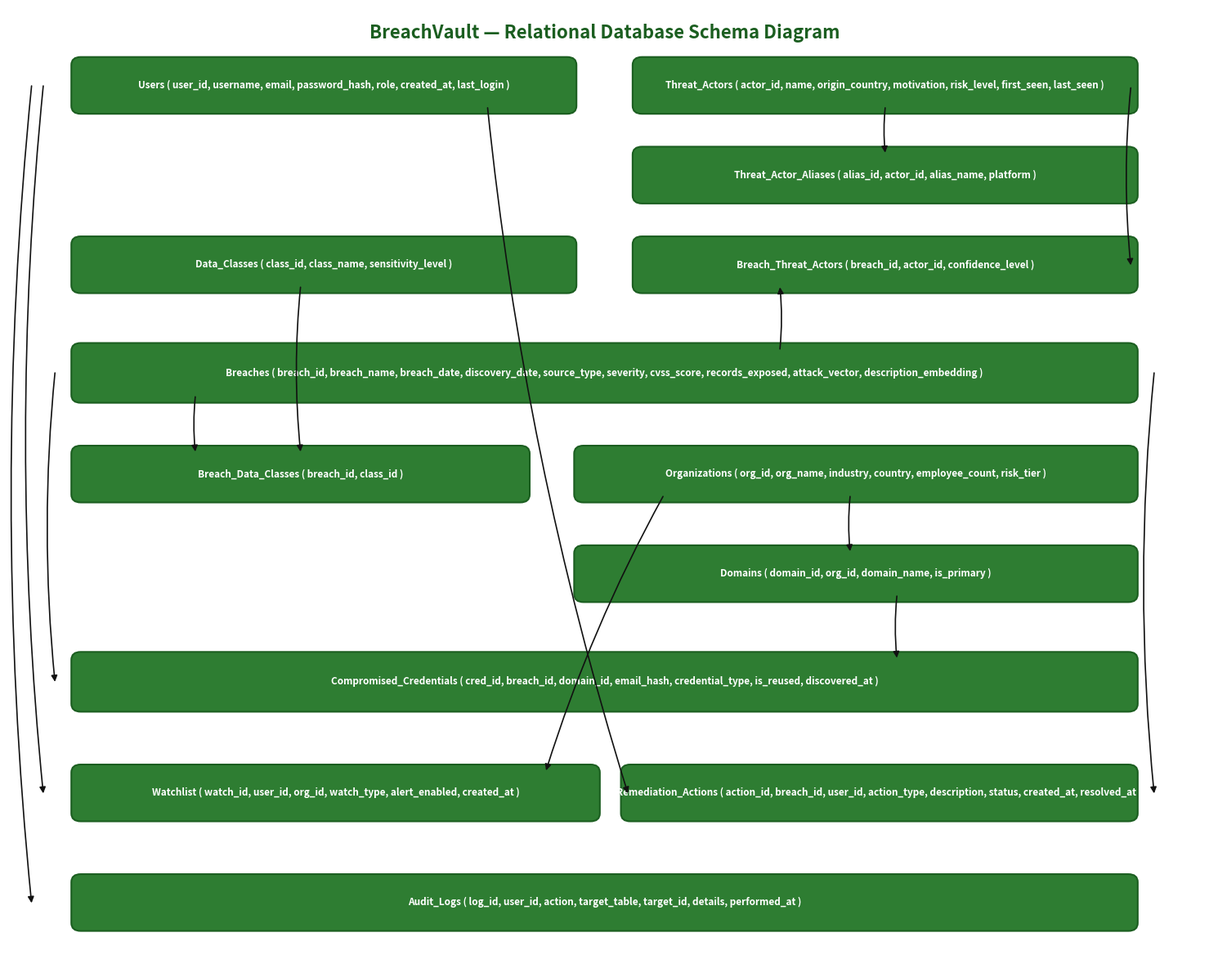

Write Python code to recreate this figure. (Note: this script raises an exception after producing the figure.)
import matplotlib.pyplot as plt
import matplotlib.patches as patches

# Setup figure with high DPI
fig, ax = plt.subplots(figsize=(15, 12), dpi=200)
ax.set_facecolor('#ffffff')
fig.patch.set_facecolor('#ffffff')

# Define tables and their attributes
# Underlined / bold are PKs
tables = [
    {
        "id": "users",
        "name": "Users",
        "text": "Users ( user_id, username, email, password_hash, role, created_at, last_login )",
        "pk": "user_id",
        "pos": (0.05, 0.90),
        "width": 0.42,
        "height": 0.045
    },
    {
        "id": "threat_actors",
        "name": "Threat_Actors",
        "text": "Threat_Actors ( actor_id, name, origin_country, motivation, risk_level, first_seen, last_seen )",
        "pk": "actor_id",
        "pos": (0.53, 0.90),
        "width": 0.42,
        "height": 0.045
    },
    {
        "id": "threat_actor_aliases",
        "name": "Threat_Actor_Aliases",
        "text": "Threat_Actor_Aliases ( alias_id, actor_id, alias_name, platform )",
        "pk": "alias_id",
        "pos": (0.53, 0.81),
        "width": 0.42,
        "height": 0.045
    },
    {
        "id": "data_classes",
        "name": "Data_Classes",
        "text": "Data_Classes ( class_id, class_name, sensitivity_level )",
        "pk": "class_id",
        "pos": (0.05, 0.72),
        "width": 0.42,
        "height": 0.045
    },
    {
        "id": "breach_threat_actors",
        "name": "Breach_Threat_Actors",
        "text": "Breach_Threat_Actors ( breach_id, actor_id, confidence_level )",
        "pk": "breach_id, actor_id",
        "pos": (0.53, 0.72),
        "width": 0.42,
        "height": 0.045
    },
    {
        "id": "breaches",
        "name": "Breaches",
        "text": "Breaches ( breach_id, breach_name, breach_date, discovery_date, source_type, severity, cvss_score, records_exposed, attack_vector, description_embedding )",
        "pk": "breach_id",
        "pos": (0.05, 0.61),
        "width": 0.90,
        "height": 0.048
    },
    {
        "id": "breach_data_classes",
        "name": "Breach_Data_Classes",
        "text": "Breach_Data_Classes ( breach_id, class_id )",
        "pk": "breach_id, class_id",
        "pos": (0.05, 0.51),
        "width": 0.38,
        "height": 0.045
    },
    {
        "id": "organizations",
        "name": "Organizations",
        "text": "Organizations ( org_id, org_name, industry, country, employee_count, risk_tier )",
        "pk": "org_id",
        "pos": (0.48, 0.51),
        "width": 0.47,
        "height": 0.045
    },
    {
        "id": "domains",
        "name": "Domains",
        "text": "Domains ( domain_id, org_id, domain_name, is_primary )",
        "pk": "domain_id",
        "pos": (0.48, 0.41),
        "width": 0.47,
        "height": 0.045
    },
    {
        "id": "compromised_credentials",
        "name": "Compromised_Credentials",
        "text": "Compromised_Credentials ( cred_id, breach_id, domain_id, email_hash, credential_type, is_reused, discovered_at )",
        "pk": "cred_id",
        "pos": (0.05, 0.30),
        "width": 0.90,
        "height": 0.048
    },
    {
        "id": "watchlist",
        "name": "Watchlist",
        "text": "Watchlist ( watch_id, user_id, org_id, watch_type, alert_enabled, created_at )",
        "pk": "watch_id",
        "pos": (0.05, 0.19),
        "width": 0.44,
        "height": 0.045
    },
    {
        "id": "remediation_actions",
        "name": "Remediation_Actions",
        "text": "Remediation_Actions ( action_id, breach_id, user_id, action_type, description, status, created_at, resolved_at )",
        "pk": "action_id",
        "pos": (0.52, 0.19),
        "width": 0.43,
        "height": 0.045
    },
    {
        "id": "audit_logs",
        "name": "Audit_Logs",
        "text": "Audit_Logs ( log_id, user_id, action, target_table, target_id, details, performed_at )",
        "pk": "log_id",
        "pos": (0.05, 0.08),
        "width": 0.90,
        "height": 0.045
    }
]

# Draw title
ax.text(0.5, 0.975, "BreachVault — Relational Database Schema Diagram", 
        fontsize=16, fontweight='bold', ha='center', va='center', color='#1b5e20')

# Store box coordinates for arrow routing
coords = {}

# Draw boxes
for t in tables:
    x, y = t["pos"]
    w = t["width"]
    t_h = t["height"]
    coords[t["id"]] = {
        "x": x, "y": y, "w": w, "h": t_h,
        "top": (x + w/2, y + t_h),
        "bottom": (x + w/2, y),
        "left": (x, y + t_h/2),
        "right": (x + w, y + t_h/2)
    }
    
    # Draw green rectangle matching user's reference
    rect = patches.FancyBboxPatch(
        (x, y), w, t_h,
        boxstyle="round,pad=0.006,rounding_size=0.008",
        facecolor='#2e7d32', edgecolor='#1b5e20', linewidth=1.5,
        zorder=2
    )
    ax.add_patch(rect)
    
    # Text inside box
    ax.text(
        x + w/2, y + t_h/2, t["text"],
        color='#ffffff', fontsize=8.5, fontweight='bold',
        ha='center', va='center', zorder=3
    )

# Define Foreign Key Arrows (from referencing table attribute to referenced table primary key)
# Matches reference image arrow style
arrows = [
    # threat_actor_aliases.actor_id -> threat_actors.actor_id
    ("threat_actor_aliases", "threat_actors", (0.74, 0.855), (0.74, 0.90)),
    
    # breach_threat_actors.actor_id -> threat_actors.actor_id
    ("breach_threat_actors", "threat_actors", (0.95, 0.742), (0.95, 0.92)),
    
    # breach_threat_actors.breach_id -> breaches.breach_id
    ("breach_threat_actors", "breaches", (0.65, 0.72), (0.65, 0.658)),
    
    # breach_data_classes.class_id -> data_classes.class_id
    ("breach_data_classes", "data_classes", (0.24, 0.555), (0.24, 0.72)),
    
    # breach_data_classes.breach_id -> breaches.breach_id
    ("breach_data_classes", "breaches", (0.15, 0.555), (0.15, 0.61)),
    
    # domains.org_id -> organizations.org_id
    ("domains", "organizations", (0.71, 0.455), (0.71, 0.51)),
    
    # compromised_credentials.breach_id -> breaches.breach_id
    ("compromised_credentials", "breaches", (0.03, 0.324), (0.03, 0.634)),
    
    # compromised_credentials.domain_id -> domains.domain_id
    ("compromised_credentials", "domains", (0.75, 0.348), (0.75, 0.41)),
    
    # watchlist.user_id -> users.user_id
    ("watchlist", "users", (0.02, 0.212), (0.02, 0.922)),
    
    # watchlist.org_id -> organizations.org_id
    ("watchlist", "organizations", (0.45, 0.235), (0.55, 0.51)),
    
    # remediation_actions.breach_id -> breaches.breach_id
    ("remediation_actions", "breaches", (0.97, 0.212), (0.97, 0.634)),
    
    # remediation_actions.user_id -> users.user_id
    ("remediation_actions", "users", (0.52, 0.212), (0.40, 0.90)),
    
    # audit_logs.user_id -> users.user_id
    ("audit_logs", "users", (0.01, 0.102), (0.01, 0.922))
]

for src_table, dst_table, start_pt, end_pt in arrows:
    con = patches.ConnectionPatch(
        xyA=end_pt, xyB=start_pt,
        coordsA="data", coordsB="data",
        arrowstyle="-|>", mutation_scale=11,
        color="#111111", linewidth=1.2,
        connectionstyle="arc3,rad=0.05",
        zorder=4
    )
    ax.add_patch(con)

ax.set_xlim(-0.01, 1.01)
ax.set_ylim(0.04, 1.00)
ax.axis('off')

plt.tight_layout()
output_img = "c:/Users/vincent/Downloads/DBMS_miniproject/extracted_images/relational_schema.png"
plt.savefig(output_img, dpi=250, bbox_inches='tight')
print("Successfully generated:", output_img)
